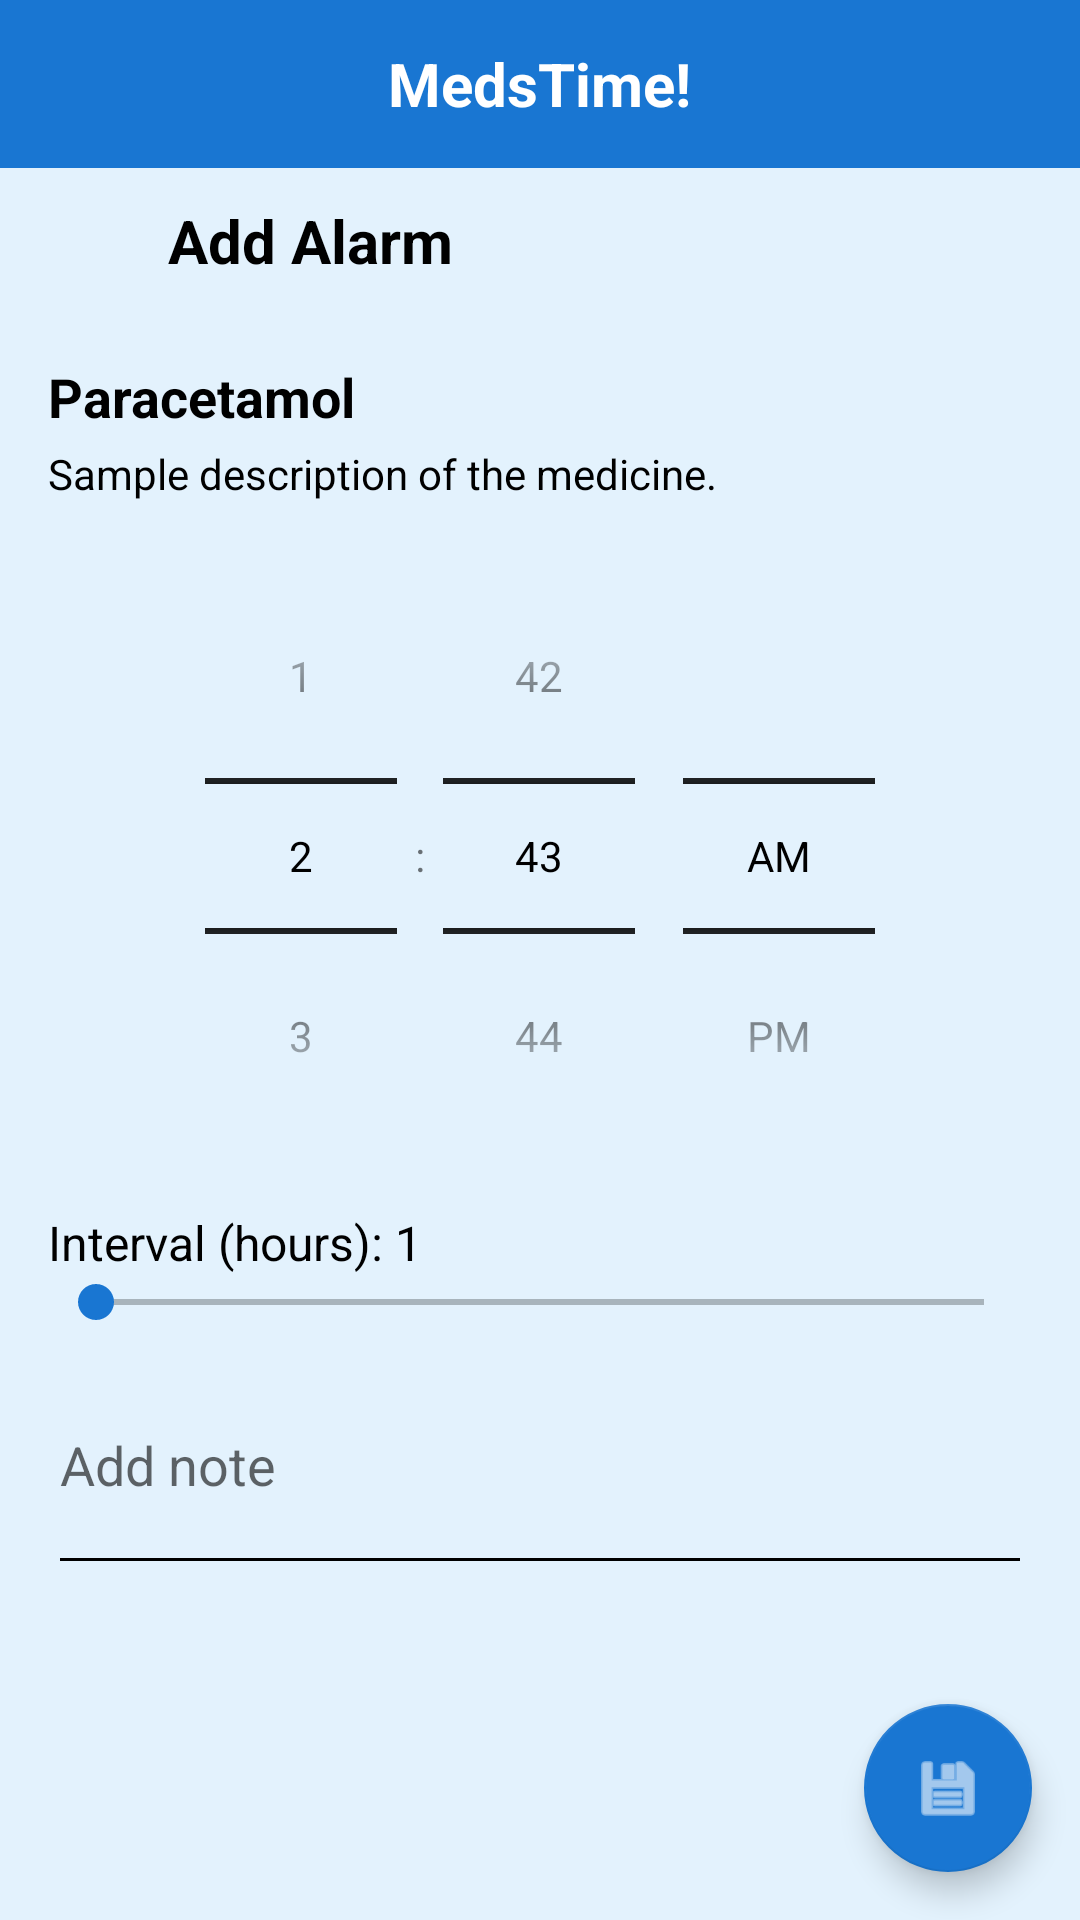

Write the Android layout XML for this screen, with the resource values it uses.
<!-- AndroidManifest.xml: application theme Theme.MedsTime -->
<!-- res/layout/activity_alarm_add_preset.xml -->
<?xml version="1.0" encoding="utf-8"?>
<androidx.constraintlayout.widget.ConstraintLayout
    xmlns:android="http://schemas.android.com/apk/res/android"
    xmlns:app="http://schemas.android.com/apk/res-auto"
    android:id="@+id/mainLayout"
    android:layout_width="match_parent"
    android:layout_height="match_parent"
    android:background="#E3F2FD">

    
    <include
        android:id="@+id/mainHeader"
        layout="@layout/header"
        android:layout_width="0dp"
        android:layout_height="56dp"
        app:layout_constraintTop_toTopOf="parent"
        app:layout_constraintStart_toStartOf="parent"
        app:layout_constraintEnd_toEndOf="parent"/>

    
    <ImageButton
        android:id="@+id/backButton"
        android:layout_width="48dp"
        android:layout_height="48dp"
        android:background="?attr/selectableItemBackgroundBorderless"
        android:contentDescription="Back"
        app:srcCompat="@drawable/chevron_back"
        app:layout_constraintTop_toBottomOf="@id/mainHeader"
        app:layout_constraintStart_toStartOf="parent"/>

    
    <TextView
        android:id="@+id/title"
        android:layout_width="0dp"
        android:layout_height="wrap_content"
        android:text="Add Alarm"
        android:textSize="20sp"
        android:textStyle="bold"
        android:textColor="@android:color/black"
        android:gravity="center_vertical|start"
        android:layout_marginStart="8dp"
        app:layout_constraintStart_toEndOf="@id/backButton"
        app:layout_constraintEnd_toEndOf="parent"
        app:layout_constraintTop_toTopOf="@id/backButton"
        app:layout_constraintBottom_toBottomOf="@id/backButton"/>

    <ScrollView
        android:id="@+id/scrollForm"
        android:layout_width="0dp"
        android:layout_height="0dp"
        android:padding="16dp"
        app:layout_constraintTop_toBottomOf="@id/backButton"
        app:layout_constraintBottom_toTopOf="@+id/saveAlarmFab"
        app:layout_constraintStart_toStartOf="parent"
        app:layout_constraintEnd_toEndOf="parent">

        <LinearLayout
            android:layout_width="match_parent"
            android:layout_height="wrap_content"
            android:orientation="vertical">

            
            <TextView
                android:id="@+id/tvMedicineName"
                android:layout_width="match_parent"
                android:layout_height="wrap_content"
                android:text="Paracetamol"
                android:textSize="18sp"
                android:textColor="@android:color/black"
                android:textStyle="bold"/>

            
            <TextView
                android:id="@+id/tvMedicineDescription"
                android:layout_width="match_parent"
                android:layout_height="wrap_content"
                android:text="Sample description of the medicine."
                android:textSize="14sp"
                android:textColor="@android:color/black"
                android:paddingTop="4dp"/>

            
            <TimePicker
                android:id="@+id/timePicker"
                android:layout_width="match_parent"
                android:layout_height="wrap_content"
                android:timePickerMode="spinner"
                android:theme="@style/LightTimePicker"
                android:paddingTop="12dp"/>


            
            <LinearLayout
                android:id="@+id/everyXSeekBarRow"
                android:layout_width="match_parent"
                android:layout_height="wrap_content"
                android:orientation="vertical"
                android:paddingTop="12dp">

                <TextView
                    android:id="@+id/everyXSeekBarLabel"
                    android:layout_width="wrap_content"
                    android:layout_height="wrap_content"
                    android:text="Interval (hours): 1"
                    android:textSize="16sp"
                    android:textColor="@android:color/black"/>

                <SeekBar
                    android:id="@+id/everyXSeekBar"
                    android:layout_width="match_parent"
                    android:layout_height="wrap_content"
                    android:max="23"
                    android:backgroundTint="@android:color/black"
                    android:thumbTint="@color/blue"
                    android:progressTint="@android:color/black"/>
            </LinearLayout>

            
            <EditText
                android:id="@+id/noteInput"
                android:layout_width="match_parent"
                android:layout_height="wrap_content"
                android:hint="Add note"
                android:textColor="@android:color/black"
                android:inputType="textMultiLine"
                android:backgroundTint="@android:color/black"
                android:minLines="3"
                android:paddingTop="12dp"/>
        </LinearLayout>
    </ScrollView>

    
    <com.google.android.material.floatingactionbutton.FloatingActionButton
        android:id="@+id/saveAlarmFab"
        android:layout_width="wrap_content"
        android:layout_height="wrap_content"
        android:layout_margin="16dp"
        app:srcCompat="@android:drawable/ic_menu_save"
        app:backgroundTint="#1976D2"
        app:layout_constraintBottom_toBottomOf="parent"
        app:layout_constraintEnd_toEndOf="parent"/>
</androidx.constraintlayout.widget.ConstraintLayout>
<!-- res/layout/header.xml (included above) -->
<?xml version="1.0" encoding="utf-8"?>
<RelativeLayout xmlns:android="http://schemas.android.com/apk/res/android"
    android:id="@+id/topBar"
    android:layout_width="match_parent"
    android:layout_height="56dp"
    android:background="#1976D2"
    android:paddingStart="16dp"
    android:paddingEnd="16dp">

    <TextView
        android:id="@+id/appTitle"
        android:layout_width="wrap_content"
        android:layout_height="match_parent"
        android:layout_centerInParent="true"
        android:gravity="center"
        android:text="MedsTime!"
        android:textSize="20sp"
        android:textStyle="bold"
        android:textColor="@android:color/white" />

    <ImageButton
        android:id="@+id/menuButton"
        android:layout_width="48dp"
        android:layout_height="48dp"
        android:layout_alignParentEnd="true"
        android:layout_centerVertical="true"
        android:background="?attr/selectableItemBackgroundBorderless"
        android:contentDescription="Menu"
        android:src="@drawable/ic_menu"
        android:tint="@android:color/white" />

</RelativeLayout>
<!-- resources referenced by this layout -->
<resources>
  <color name="blue">#1976D2</color>
  <style name="LightTimePicker" parent="Theme.MaterialComponents.Light">
          <item name="colorControlNormal">#000000</item>
          <item name="android:textColorPrimary">#000000</item>
      </style>
  <style name="Theme.MedsTime" parent="Base.Theme.MedsTime" />
  <style name="Base.Theme.MedsTime" parent="Theme.MaterialComponents.Light.NoActionBar">
          
          <item name="colorPrimary">#1976D2</item>
          <item name="colorPrimaryDark">#0D47A1</item>
          <item name="colorAccent">#00BCD4</item>
  
          
          <item name="android:windowBackground">#E3F2FD</item>
          <item name="android:colorBackground">#E3F2FD</item>
  
          
          <item name="android:textColorPrimary">@android:color/black</item>
          <item name="android:textColorSecondary">@android:color/black</item>
  
          
          <item name="cardViewStyle">@style/Widget.MedsTime.Card</item>
          <item name="floatingActionButtonStyle">@style/Widget.MedsTime.FAB</item>
  
          
          <item name="android:textColorPrimaryInverse">@android:color/white</item>
          <item name="android:textColorSecondaryInverse">@android:color/white</item>
      </style>
  <style name="Widget.MedsTime.Card" parent="Widget.MaterialComponents.CardView">
          <item name="cardBackgroundColor">@android:color/white</item>
          <item name="cardElevation">4dp</item>
          <item name="cardUseCompatPadding">true</item>
      </style>
  <style name="Widget.MedsTime.FAB" parent="Widget.MaterialComponents.FloatingActionButton">
          <item name="backgroundTint">#1976D2</item>
          <item name="tint">@android:color/white</item>
      </style>
  <style name="Widget.MaterialComponents.CardView" parent="Widget.MaterialComponents.CardView">
          <item name="strokeColor">#1976D2</item>
          <item name="strokeWidth">3dp</item>
      </style>
</resources>
